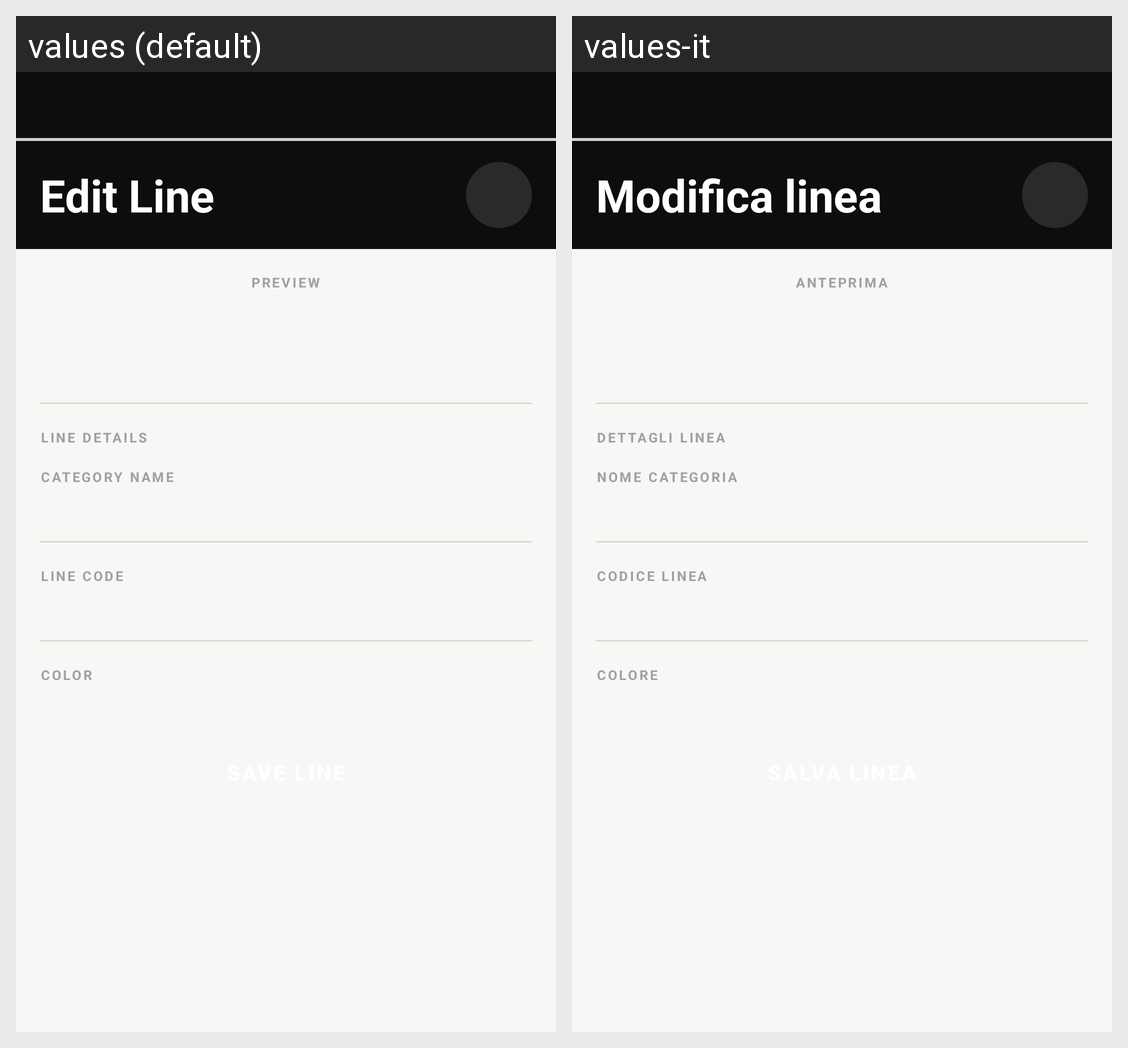

Strings drawn on this Android screen and how each of the app's shown locales translates them:
Android screen res/layout/activity_linea.xml rendered under 2 locales, left to right: values (default), values-it. Device: Nexus 5 (rendered at 1080×1920; each locale shown at half size, 540×960, under a caption strip naming it); theme Theme.CalendarioAnno.
Strings drawn on this screen, with the default value and each locale's value (text and hints the layout hard-codes, and strings that could not be matched under every locale, appear in the picture but are not listed):

titolo_modifica_linea
  values: Edit Line
  values-it: Modifica linea

anteprima
  values: Preview
  values-it: Anteprima

dettagli_linea
  values: Line details
  values-it: Dettagli linea

nome_categoria
  values: Category name
  values-it: Nome categoria

codice_linea
  values: Line code
  values-it: Codice linea

colore
  values: Color
  values-it: Colore
